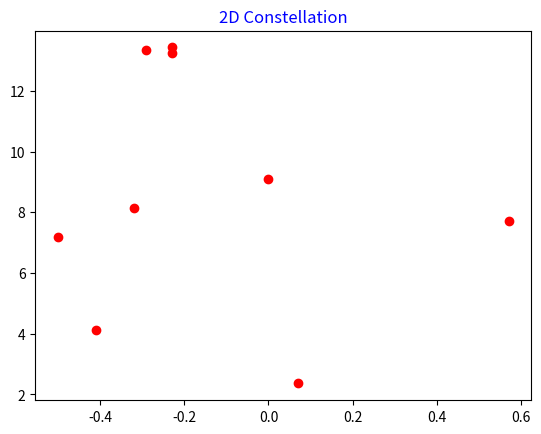
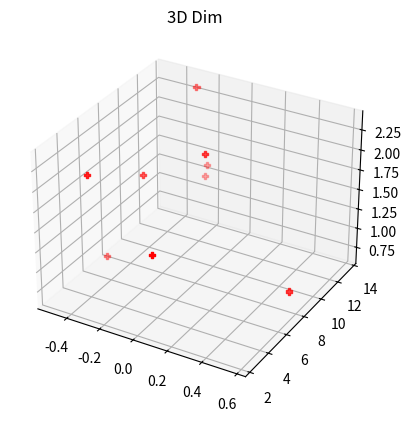

Write the Python code that produced these figures, in order.

# coding: utf-8

# ## Project: Visualizing the Orion Constellation
# 
# [redacted]
# 
# As a researcher on the Hayden Planetarium team, you are in charge of visualizing the Orion constellation in 3D using the Matplotlib function `.scatter()`. To learn more about the `.scatter()` you can see the Matplotlib documentation [here](https://matplotlib.org/api/_as_gen/matplotlib.pyplot.scatter.html). 
# 
# You will create a rotate-able visualization of the position of the Orion's stars and get a better sense of their actual positions. To achieve this, you will be mapping real data from outer space that maps the position of the stars in the sky
# 
# The goal of the project is to understand spatial perspective. Once you visualize Orion in both 2D and 3D, you will be able to see the difference in the constellation shape humans see from earth versus the actual position of the stars that make up this constellation. 
# 
# <img src="https://upload.wikimedia.org/wikipedia/commons/9/91/Orion_constellation_with_star_labels.jpg" alt="Orion" style="width: 400px;"/>
# 
# 

# ## 1. Set-Up
# The following set-up is new and specific to the project. It is very similar to the way you have imported Matplotlib in previous lessons.
# 
# + Add `%matplotlib notebook` in the cell below. This is a new statement that you may not have seen before. It will allow you to be able to rotate your visualization in this jupyter notebook.
# 
# + We will be using a subset of Matplotlib: `matplotlib.pyplot`. Import the subset as you have been importing it in previous lessons: `from matplotlib import pyplot as plt`
# 
# 
# + In order to see our 3D visualization, we also need to add this new line after we import Matplotlib:
# `from mpl_toolkits.mplot3d import Axes3D`
# 

# In[1]:


get_ipython().run_line_magic('matplotlib', 'notebook')
from matplotlib import pyplot as plt
from mpl_toolkits.mplot3d import Axes3D


# ## 2. Get familiar with real data
# 
# Astronomers describe a star's position in the sky by using a pair of angles: declination and right ascension. Declination is similar to longitude, but it is projected on the celestian fear. Right ascension is known as the "hour angle" because it accounts for time of day and earth's rotaiton. Both angles are relative to the celestial equator. You can learn more about star position [here](https://en.wikipedia.org/wiki/Star_position).
# 
# The `x`, `y`, and `z` lists below are composed of the x, y, z coordinates for each star in the collection of stars that make up the Orion constellation as documented in a paper by Nottingham Trent Univesity on "The Orion constellation as an installation" found [here](https://arxiv.org/ftp/arxiv/papers/1110/1110.3469.pdf).
# 
# Spend some time looking at `x`, `y`, and `z`, does each fall within a range?

# In[8]:


# Orion
x = [-0.41, 0.57, 0.07, 0.00, -0.29, -0.32,-0.50,-0.23, -0.23]
y = [4.12, 7.71, 2.36, 9.10, 13.35, 8.13, 7.19, 13.25,13.43]
z = [2.06, 0.84, 1.56, 2.07, 2.36, 1.72, 0.66, 1.25,1.38]


# ## 3. Create a 2D Visualization
# 
# Before we visualize the stars in 3D, let's get a sense of what they look like in 2D. 
# 
# Create a figure for the 2d plot and save it to a variable name `fig`. (hint: `plt.figure()`)
# 
# Add your subplot `.add_subplot()` as the single subplot, with `1,1,1`.(hint: `add_subplot(1,1,1)`)
# 
# Use the scatter [function](https://matplotlib.org/api/_as_gen/matplotlib.pyplot.scatter.html) to visualize your `x` and `y` coordinates. (hint: `.scatter(x,y)`)
# 
# Render your visualization. (hint: `plt.show()`)
# 
# Does the 2D visualization look like the Orion constellation we see in the night sky? Do you recognize its shape in 2D? There is a curve to the sky, and this is a flat visualization, but we will visualize it in 3D in the next step to get a better sense of the actual star positions. 

# In[15]:


fig = plt.figure()
Orion = fig.add_subplot(1,1,1)
Orion.scatter(x,y, color='red')
plt.title('2D Constellation', color='blue')
plt.show()


# ## 4. Create a 3D Visualization
# 
# Create a figure for the 3D plot and save it to a variable name `fig_3d`. (hint: `plt.figure()`)
# 
# 
# Since this will be a 3D projection, we want to make to tell Matplotlib this will be a 3D plot.  
# 
# To add a 3D projection, you must include a the projection argument. It would look like this:
# ```py
# projection="3d"
# ```
# 
# Add your subplot with `.add_subplot()` as the single subplot `1,1,1` and specify your `projection` as `3d`:
# 
# `fig_3d.add_subplot(1,1,1,projection="3d")`)
# 
# Since this visualization will be in 3D, we will need our third dimension. In this case, our `z` coordinate. 
# 
# Create a new variable `constellation3d` and call the scatter [function](https://matplotlib.org/api/_as_gen/matplotlib.pyplot.scatter.html) with your `x`, `y` and `z` coordinates. 
# 
# Include `z` just as you have been including the other two axes. (hint: `.scatter(x,y,z)`)
# 
# Render your visualization. (hint `plt.show()`.)
# 

# In[23]:


fig_3d = plt.figure()
constellation3d = fig_3d.add_subplot(1,1,1, projection="3d")
constellation3d.scatter(x,y,z, marker='P', color='red')
plt.title('3D Dim')
plt.show()


# ## 5. Rotate and explore
# 
# Use your mouse to click and drag the 3D visualization in the previous step. This will rotate the scatter plot. As you rotate, can you see Orion from different angles? 
# 
# Note: The on and off button that appears above the 3D scatter plot allows you to toggle rotation of your 3D visualization in your notebook.
# 
# Take your time, rotate around! Remember, this will never look exactly like the Orion we see from Earth. The visualization does not curve as the night sky does.
# There is beauty in the new understanding of Earthly perspective! We see the shape of the warrior Orion because of Earth's location in the universe and the location of the stars in that constellation.
# 
# Feel free to map more stars by looking up other celestial x, y, z coordinates [here](http://www.stellar-database.com/).
# 
